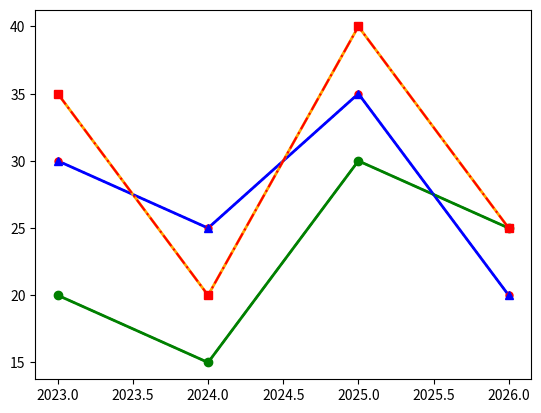

Source code (Python):
import matplotlib.pyplot as plt
import numpy as np

# plot-customization means changing the appearance of the plot by modifying line styles, marker styles, colors, and other visual aspects to enhance readability and aesthetics.

x = np.array([2023,2024,2025,2026])
y1 = np.array([20,15,30,25])
y2= np.array([30,25,35,20])
y3 = np.array([35,20,40,25])

line_style = dict( linestyle='solid',
                   marker='.',
                   markerfacecolor='red',
                   markeredgecolor='red',
                   markersize=10,
                   linewidth=2 )
# print(line_style)

plt.plot(x,y1,color='green', **line_style)# ** unpacks the dictionary= keyword arguments i.e. linestyle='solid', marker='.', etc.
plt.plot(x,y2,color='blue', **line_style)
plt.plot(x,y3,color='orange', **line_style)

plt.show() 

plt.plot(x,y1,'go--')# 'go--' means green color, circle markers and dashed line
plt.plot(x,y2,'b^:')# 'b^:' means blue color, triangle_up markers and dotted line
plt.plot(x,y3,'rs-.')# 'rs-.' means red color, square markers and dash_dot line
plt.show()
